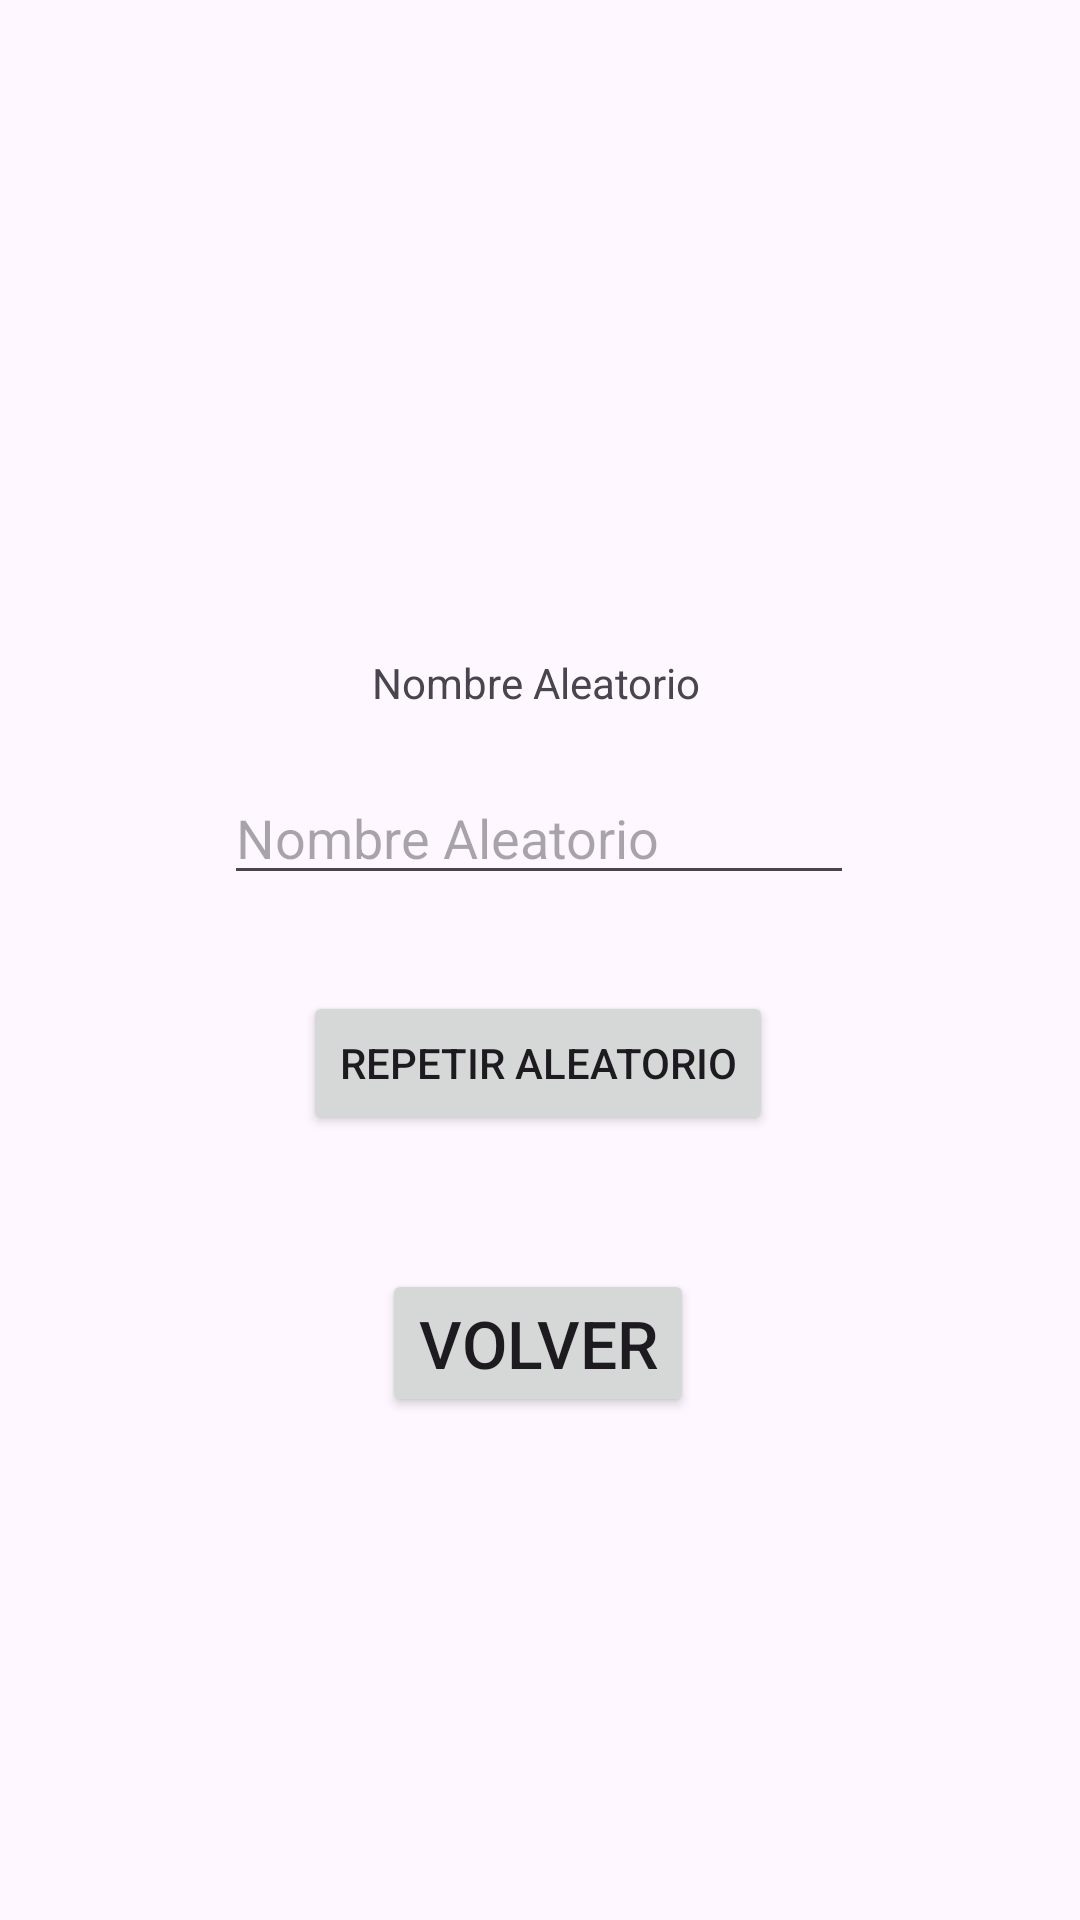

Here is an Android app screen rendered from its layout file. Give the layout XML and the strings, colors and styles it references.
<!-- AndroidManifest.xml: application theme Theme.Actividad_AppMovil -->
<!-- res/layout/activity_second2.xml -->
<?xml version="1.0" encoding="utf-8"?>
<androidx.constraintlayout.widget.ConstraintLayout xmlns:android="http://schemas.android.com/apk/res/android"
    xmlns:app="http://schemas.android.com/apk/res-auto"
    xmlns:tools="http://schemas.android.com/tools"
    android:layout_width="match_parent"
    android:layout_height="match_parent"
    tools:context=".SecondActivity2">



    


    

    

    <EditText
        android:id="@+id/etnombrealeatorio"
        android:layout_width="wrap_content"
        android:layout_height="wrap_content"
        android:layout_marginTop="20dp"
        android:ems="10"
        android:hint="@string/nombrealeatorio"
        android:inputType="text"
        android:focusable="false"
        android:clickable="false"
        android:cursorVisible="false"
        app:layout_constraintEnd_toEndOf="parent"
        app:layout_constraintHorizontal_bias="0.497"
        app:layout_constraintStart_toStartOf="parent"
        app:layout_constraintTop_toBottomOf="@+id/tvnombrealeatorio" />

    <Button
        android:id="@+id/btnrepetir"
        android:layout_width="wrap_content"
        android:layout_height="wrap_content"
        android:layout_marginTop="32dp"
        android:text="@string/repetiraleatorio"
        app:layout_constraintEnd_toEndOf="parent"
        app:layout_constraintHorizontal_bias="0.496"
        app:layout_constraintStart_toStartOf="parent"
        app:layout_constraintTop_toBottomOf="@+id/etnombrealeatorio" />

    <Button
        android:id="@+id/btnvol"
        android:layout_width="wrap_content"
        android:layout_height="wrap_content"
        android:layout_marginTop="24dp"
        android:drawableStart="@drawable/icono_volver"
        android:text="@string/volver"
        android:textSize="22sp"
        app:layout_constraintBottom_toBottomOf="parent"
        app:layout_constraintEnd_toEndOf="parent"
        app:layout_constraintHorizontal_bias="0.498"
        app:layout_constraintStart_toStartOf="parent"
        app:layout_constraintTop_toBottomOf="@+id/btnrepetir"
        app:layout_constraintVertical_bias="0.11" />

    <TextView
        android:id="@+id/tvnombrealeatorio"
        android:layout_width="wrap_content"
        android:layout_height="wrap_content"
        android:layout_marginTop="204dp"
        android:text="@string/nombrealeatorio"
        app:layout_constraintEnd_toEndOf="parent"
        app:layout_constraintHorizontal_bias="0.496"
        app:layout_constraintStart_toStartOf="parent"
        app:layout_constraintTop_toBottomOf="@+id/TValeatorionuevo" />

    <TextView
        android:id="@+id/TValeatorionuevo"
        android:layout_width="65dp"
        android:layout_height="14dp"
        app:layout_constraintEnd_toEndOf="parent"
        app:layout_constraintStart_toStartOf="parent"
        app:layout_constraintTop_toTopOf="parent" />

</androidx.constraintlayout.widget.ConstraintLayout>
<!-- resources referenced by this layout -->
<resources>
  <string name="nombrealeatorio">Nombre Aleatorio</string>
  <string name="repetiraleatorio">Repetir Aleatorio</string>
  <string name="volver">Volver</string>
  <style name="Theme.Actividad_AppMovil" parent="Base.Theme.Actividad_AppMovil" />
  <style name="Base.Theme.Actividad_AppMovil" parent="Theme.Material3.DayNight.NoActionBar">
          
          
      </style>
</resources>
